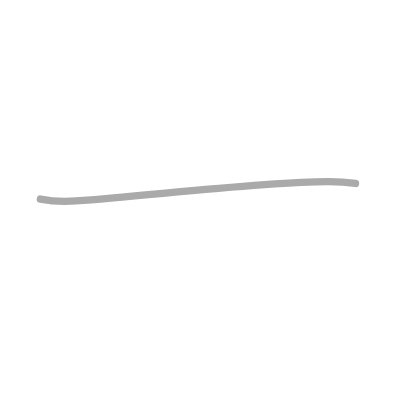
t = 0.00 s
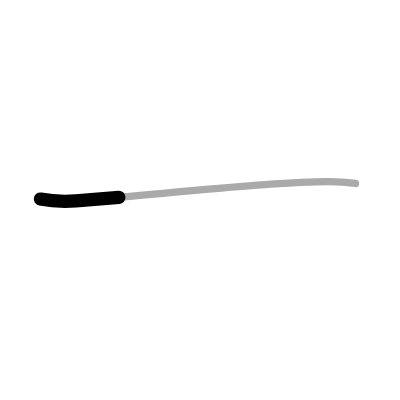
t = 0.25 s
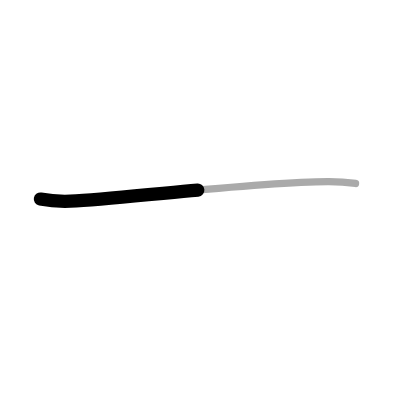
t = 0.50 s
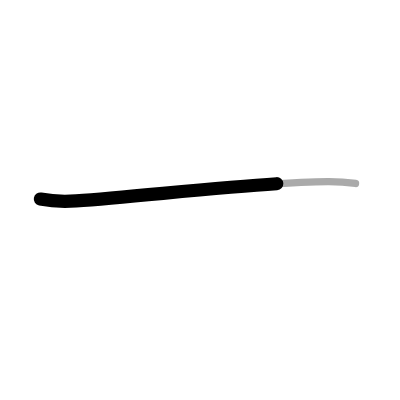
t = 0.75 s
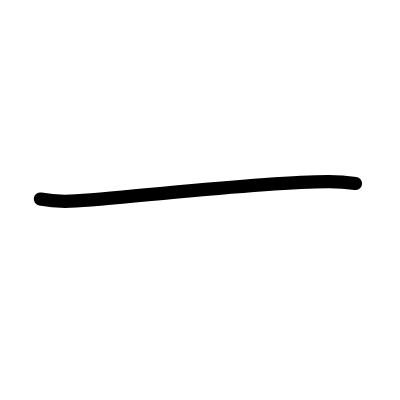
t = 1.00 s

The animated SVG that drew these frames (rendered in a browser with its animation timeline set to each time). Animation: 1 SMIL element (animate=1); one cycle of 1.00 s.

<?xml version="1.0" standalone="no"?>
<!DOCTYPE svg PUBLIC "-//W3C//DTD SVG 1.1//EN"   "http://www.w3.org/Graphics/SVG/1.1/DTD/svg11.dtd">
<svg width="400px" height="400px"  version="1.1" xmlns="http://www.w3.org/2000/svg">
  <defs>
    <marker id="Triangle" viewBox="0 0 10 10" refX="0" refY="5" markerUnits="strokeWidth" markerWidth="3" style="stroke-opacity:0%;fill:#aaaaaa;" markerHeight="2" orient="auto">
      <path d="M 0 0 L 10 5 L 0 10 z" />
    </marker>
    
    <marker id="Arrow" viewBox="0 0 10 10" refX="5" refY="5" markerUnits="strokeWidth" markerWidth="1.8" style="stroke-opacity:0%;fill:#770000;" markerHeight="2" orient="auto">
      <path d="M 0 4 L 6 4 L 4 1 L 10 5 L 4 9 L 6 6 L 0 6 z" />
        <circle cx="5" cy="5" r="5" />
      </marker>
    
    <marker id="TriangleRed" viewBox="0 0 10 10" refX="0" refY="5" markerUnits="strokeWidth" markerWidth="3" style="stroke-opacity:0%;fill:#CC0000;" markerHeight="2" orient="auto">
      <path d="M 0 0 L 10 5 L 0 10 z" />
    </marker>
    
    <marker id="ArrowRed" viewBox="0 0 10 10" refX="5" refY="5" markerUnits="strokeWidth" markerWidth="1.8" style="stroke-opacity:0%;fill:#CC0000;" markerHeight="2" orient="auto">
      <path d="M 0 4 L 6 4 L 4 1 L 10 5 L 4 9 L 6 6 L 0 6 z" />
        <circle cx="5" cy="5" r="5" />
      </marker>
    
  </defs>
  
  <path style="fill:#ffffff; fill-opacity:100%; fill-rule:evenodd; stroke-width:0;" d="M 0 0 L 400px 0 L 400px 400px L 0 400px L 0 0" />

  <g transform="scale(3.6697247706422 3.6697247706422)">
<path style="fill:none; fill-opacity:0%; fill-rule:evenodd; stroke:#aaaaaa; stroke-opacity:100%; stroke-width: 1.5pt; stroke-linejoin:round; stroke-linecap:round;" d="M11 54.25c3.19 0.62 6.25 0.75 9.73 0.5c20.64-1.5 50.39-5.12 68.58-5.24c3.6-0.02 5.77 0.24 7.57 0.49"></path>

<path style="fill:none; fill-opacity:0%; fill-rule:evenodd; stroke:#000000; stroke-opacity:100%; stroke-width: 2.7pt; stroke-linejoin:round; stroke-linecap:round;" d="M11 54.25c3.19 0.62 6.25 0.75 9.73 0.5c20.64-1.5 50.39-5.12 68.58-5.24c3.6-0.02 5.77 0.24 7.57 0.49" pathLength="100" stroke-dashoffset="100" stroke-dasharray="100 105"><animate id="dashAnim1" attributeName="stroke-dashoffset" from="100" to="0" dur="1s" calcMode="linear" fill="freeze"/></path>

</g>

</svg>  
          
